Dataset: dataset (GitHub, seba-bs22/Proyecto-Final-DecklyBuy-TCG-). Classes: damaged, heavily played, invalid card, lightly played, mint, moderately played, near mint, not card.

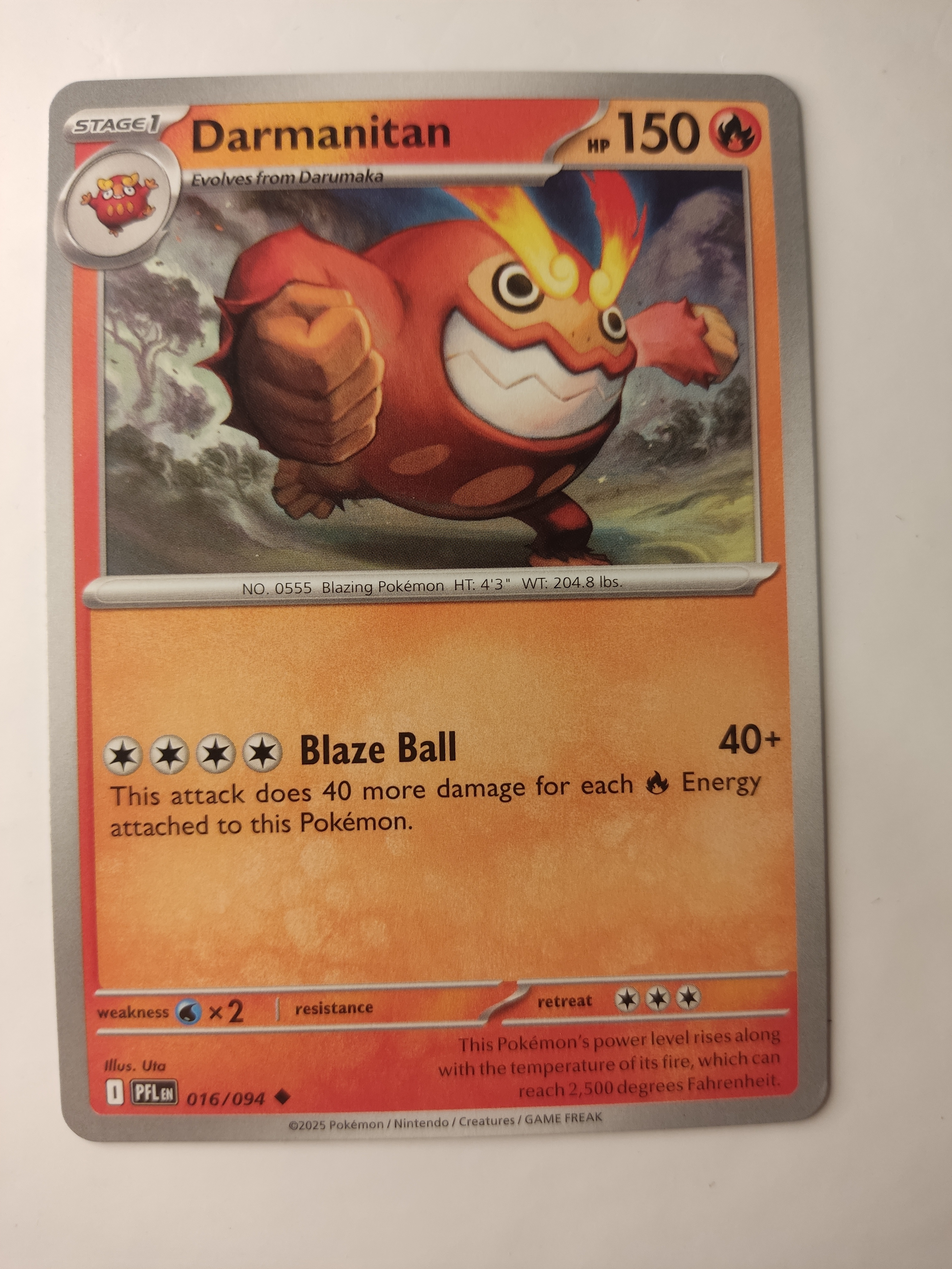
Label: mint

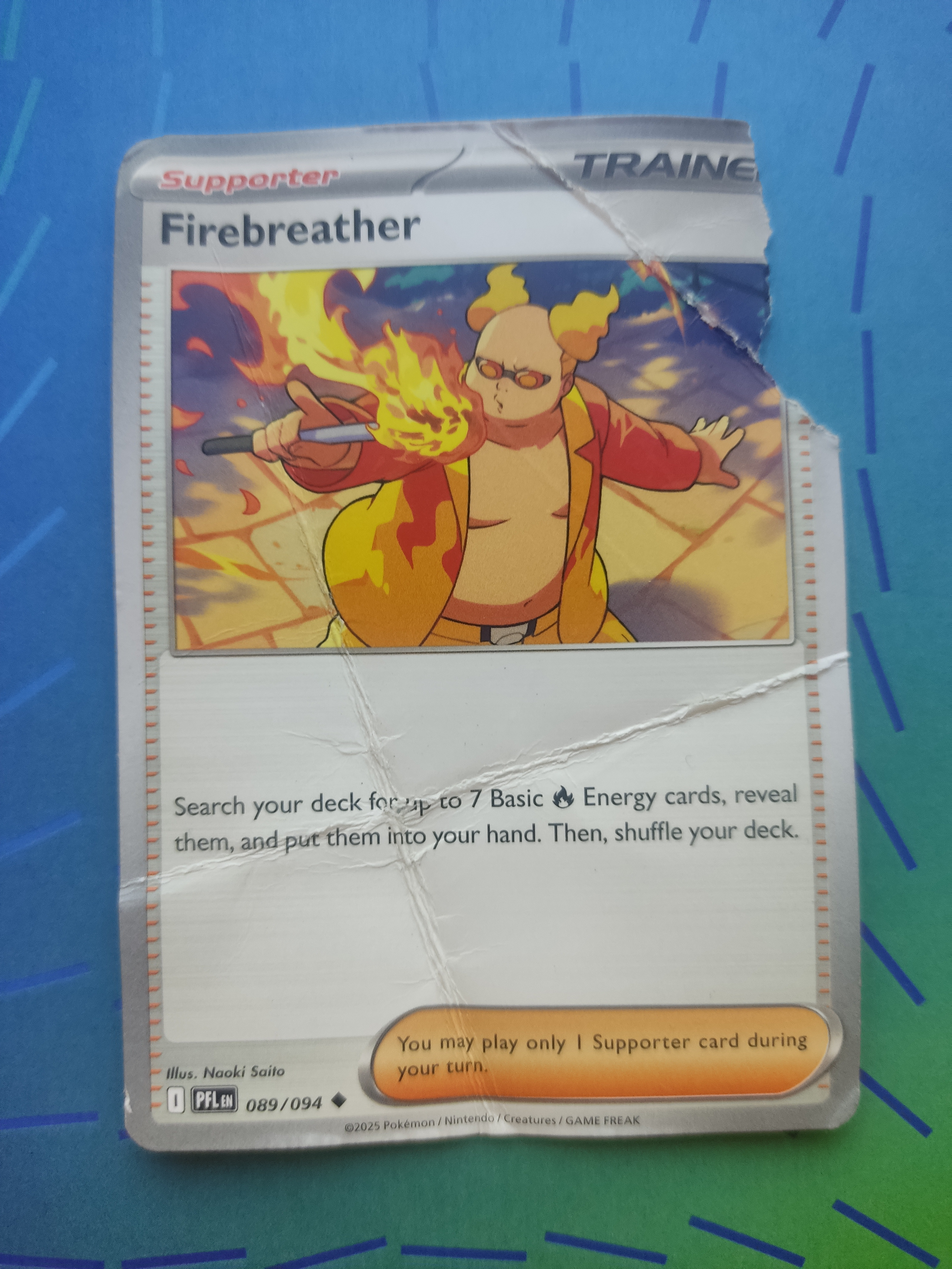
Label: damaged

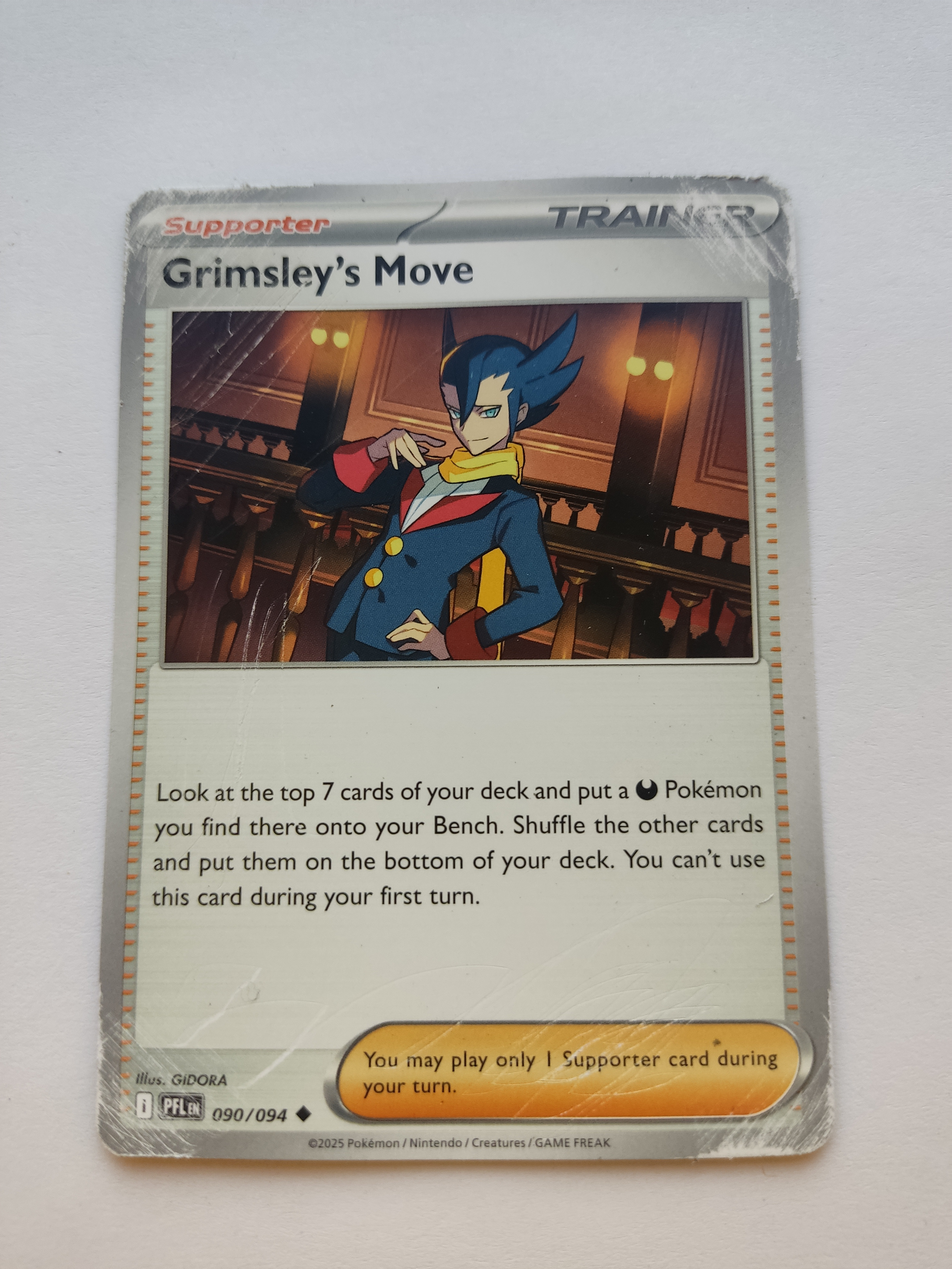
Label: damaged

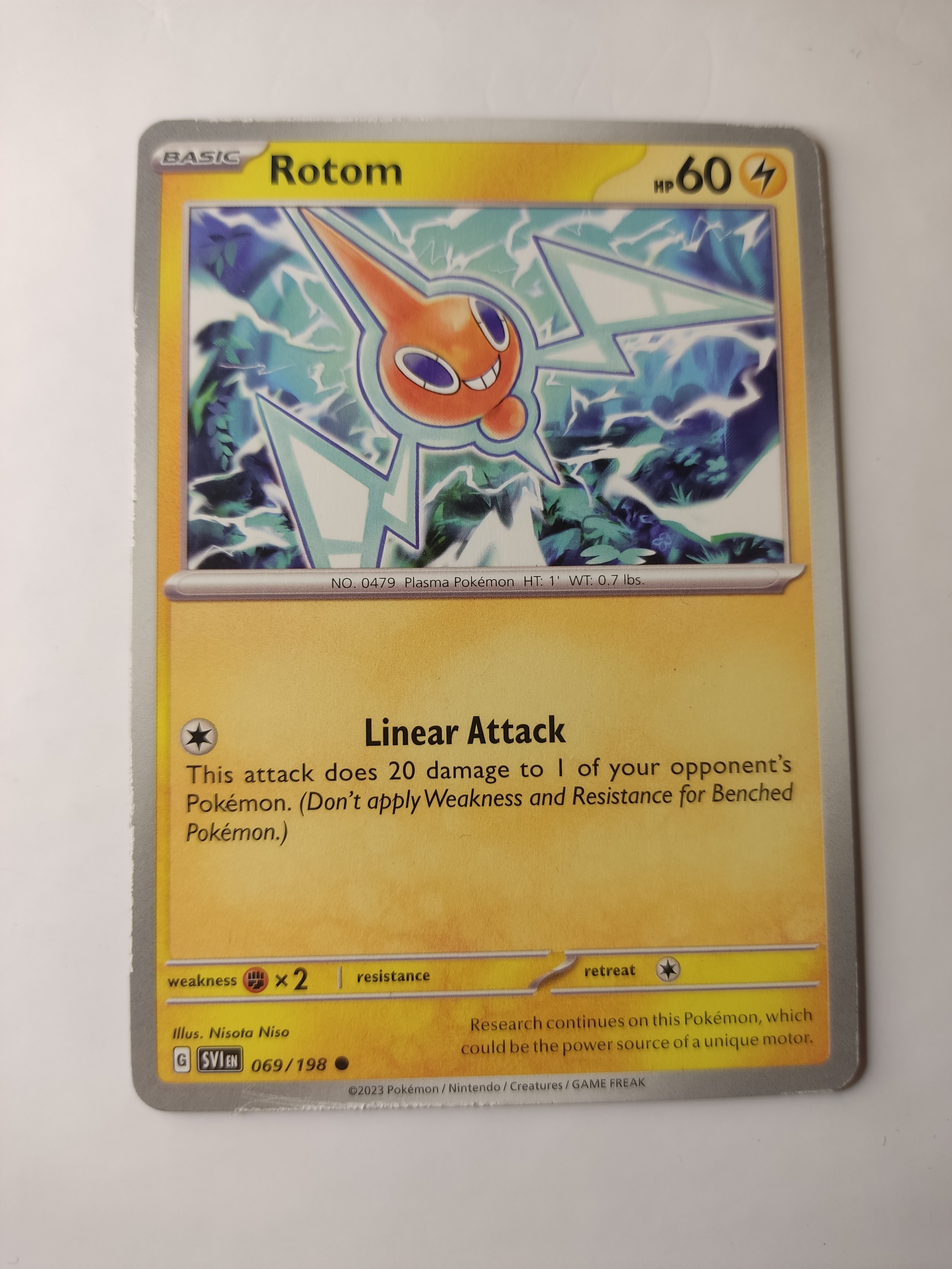
Label: moderately played

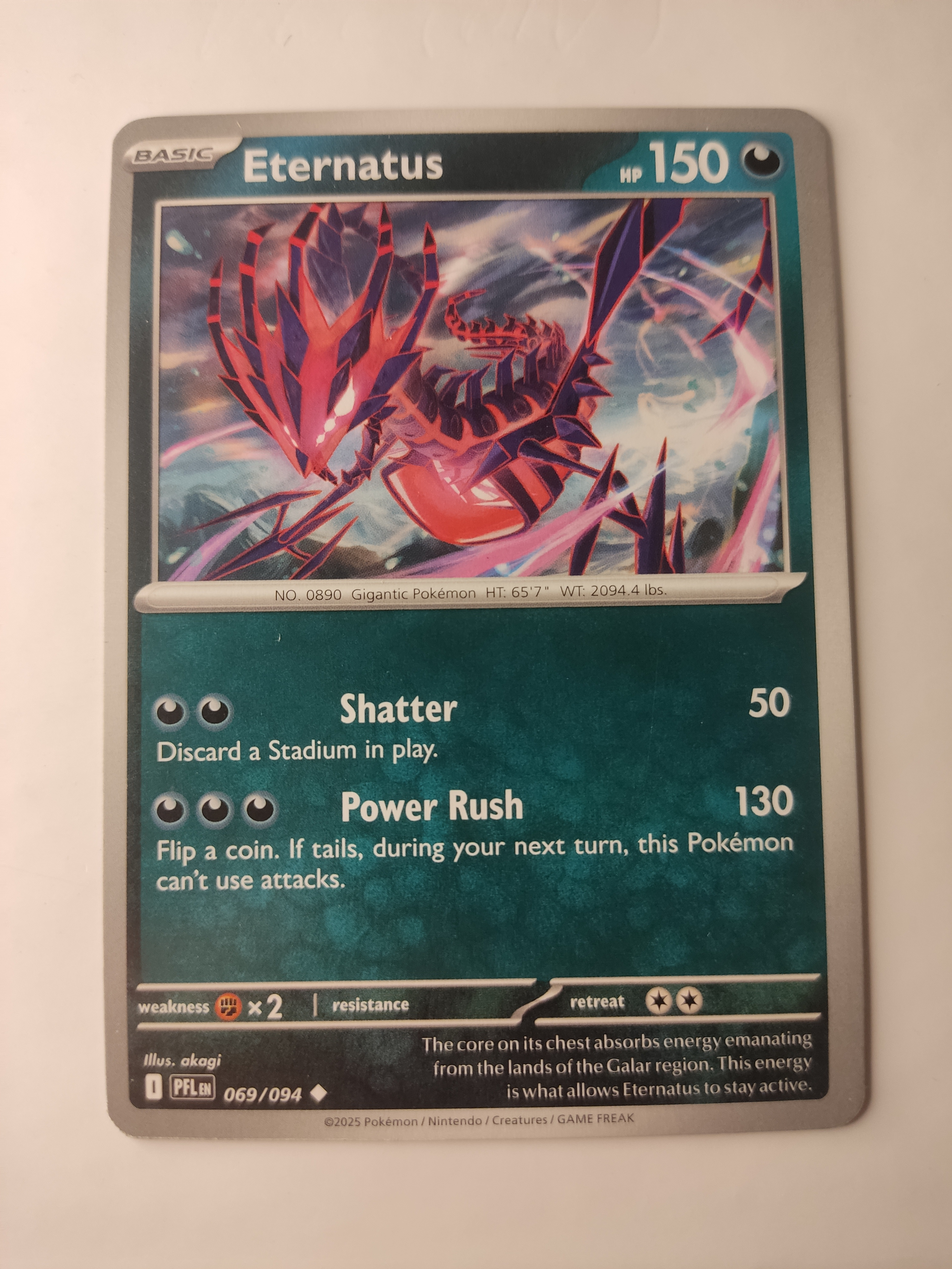
Label: near mint

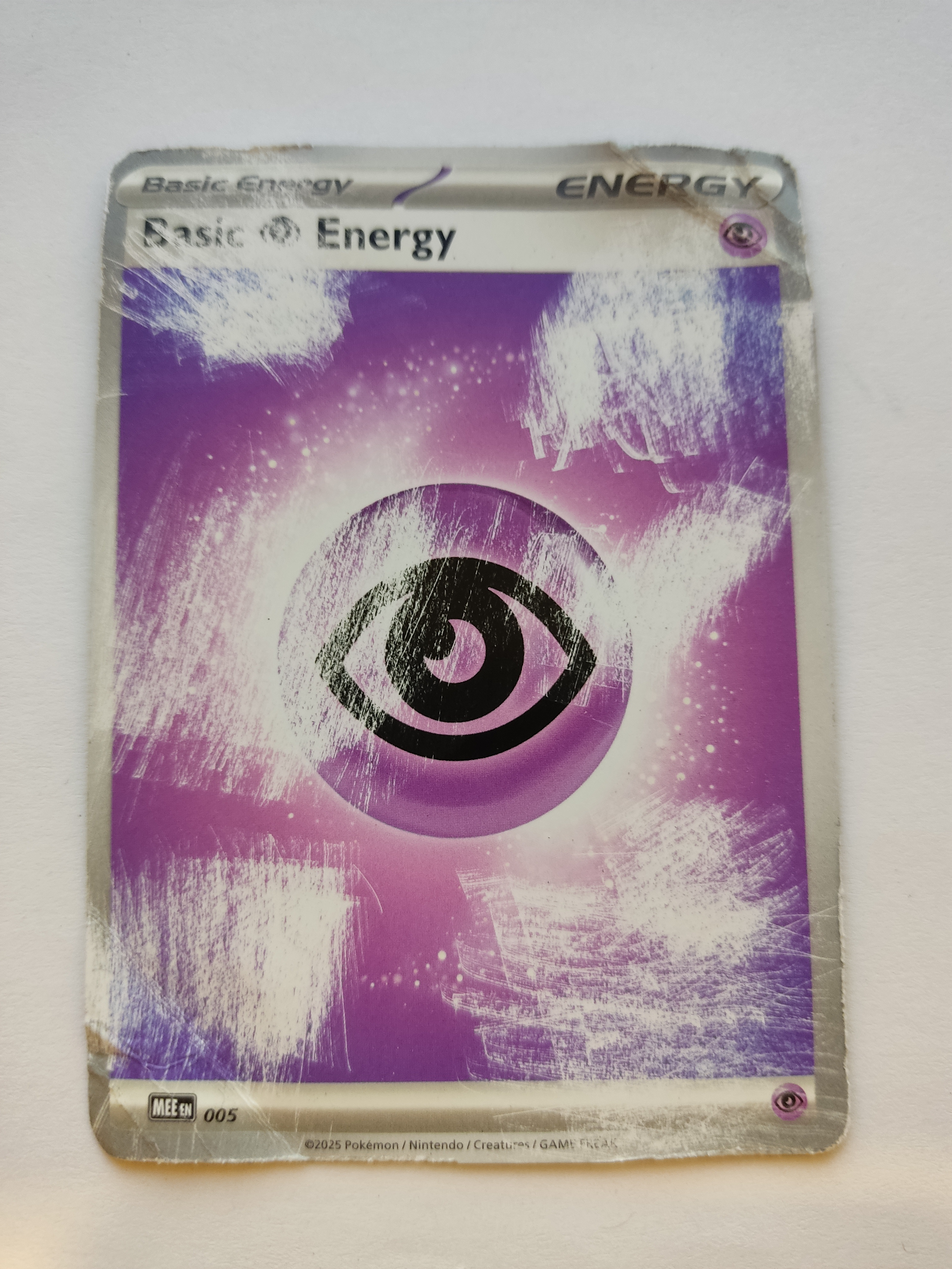
Label: heavily played
